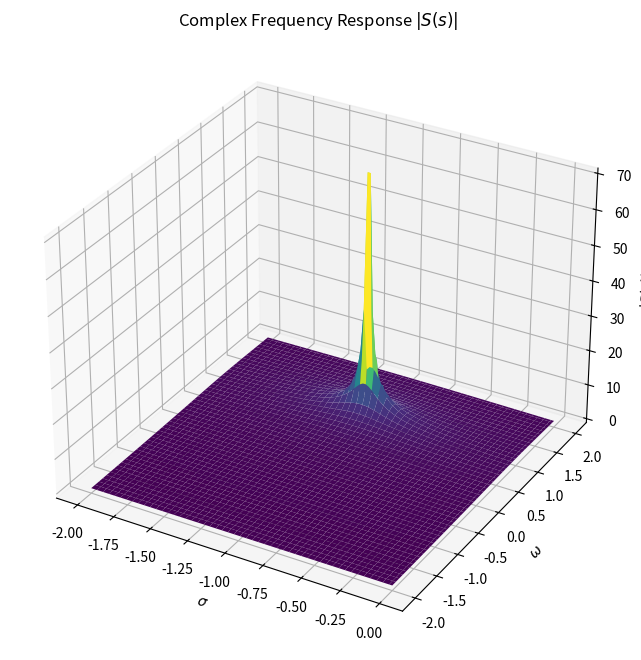
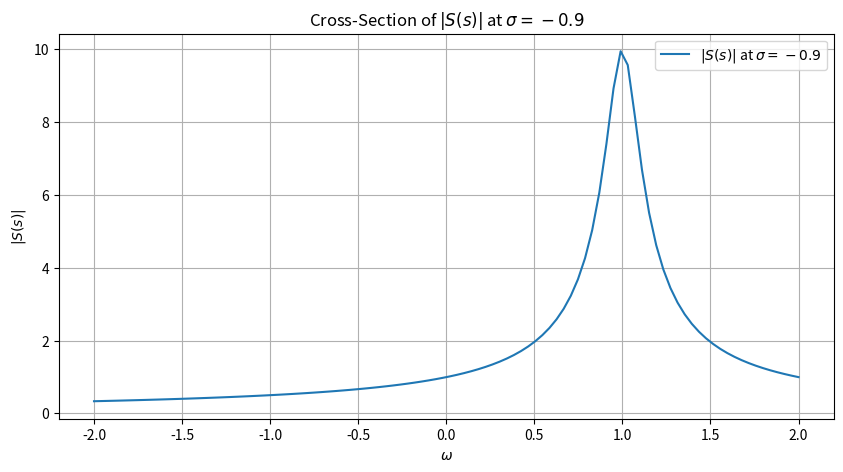

These charts were generated, in order, by the following Python code:
import numpy as np
import matplotlib.pyplot as plt
from mpl_toolkits.mplot3d import Axes3D

# Parameters
alpha = 1           # Exponential damping constant in s^-1
w_0 = 1             # Angular frequency in rad/s
Fd = 100            # Sampling frequency in Hz
T = 1 / Fd          # Sampling period
t_max = 6.28        # Maximum time for signal calculation in seconds
N = int(t_max * Fd) # Number of time samples

# Time vector from 0 to t_max
t = np.linspace(0, t_max, N)

# Define the time-domain signal s(t) = e^(-alpha * t) * cos(w_0 * t) * u(t)
s_t = np.exp(-alpha * t) * np.cos(w_0 * t)


plt.figure(figsize=(10, 5))
plt.plot(t, s_t, label=r'$s(t) = e^{-\alpha t} \cos(\w_0 t)$')
plt.xlabel('Time [s]')
plt.ylabel('Amplitude')
plt.title('Time-Domain Signal $s(t)$')
plt.legend()
plt.grid(True)
plt.show()

# Complex frequency parameters
sigma_min, sigma_max = -2, 0           # Range of sigma
w_min, w_max = -2 * w_0, 2 * w_0       # Range of omega
sigma_points = 100
omega_points = 100

# Generate meshgrid for complex frequency plane
sigma = np.linspace(sigma_min, sigma_max, sigma_points)
omega = np.linspace(w_min, w_max, omega_points)
sigma_grid, omega_grid = np.meshgrid(sigma, omega)

# Compute the complex frequency s = sigma + j*omega
s_complex = sigma_grid + 1j * omega_grid

# Compute the complex frequency response S(s) = 1 / (s + alpha - j*w_0)
S_s = 1 / (s_complex + alpha - 1j * w_0)

# Plot the 3D surface of |S(s)| in the complex frequency plane
fig = plt.figure(figsize=(12, 8))
ax = fig.add_subplot(111, projection='3d')
ax.plot_surface(sigma_grid, omega_grid, np.abs(S_s), cmap='viridis')
ax.set_xlabel(r'$\sigma$')
ax.set_ylabel(r'$\omega$')
ax.set_zlabel(r'$|S(s)|$')
ax.set_title('Complex Frequency Response $|S(s)|$')
plt.show()

# Cross-sectional 2D plot of |S(s)| at a fixed sigma just to the right of the pole
sigma_fixed = -0.9  # Just to the right of the pole at -1
s_fixed = sigma_fixed + 1j * omega
S_fixed = 1 / (s_fixed + alpha - 1j * w_0)

# Plot the 2D cross-section |S(sigma + j*omega)|
plt.figure(figsize=(10, 5))
plt.plot(omega, np.abs(S_fixed), label=r'$|S(s)|$ at $\sigma = -0.9$')
plt.xlabel(r'$\omega$')
plt.ylabel(r'$|S(s)|$')
plt.title('Cross-Section of $|S(s)|$ at $\sigma = -0.9$')
plt.legend()
plt.grid(True)
plt.show()
